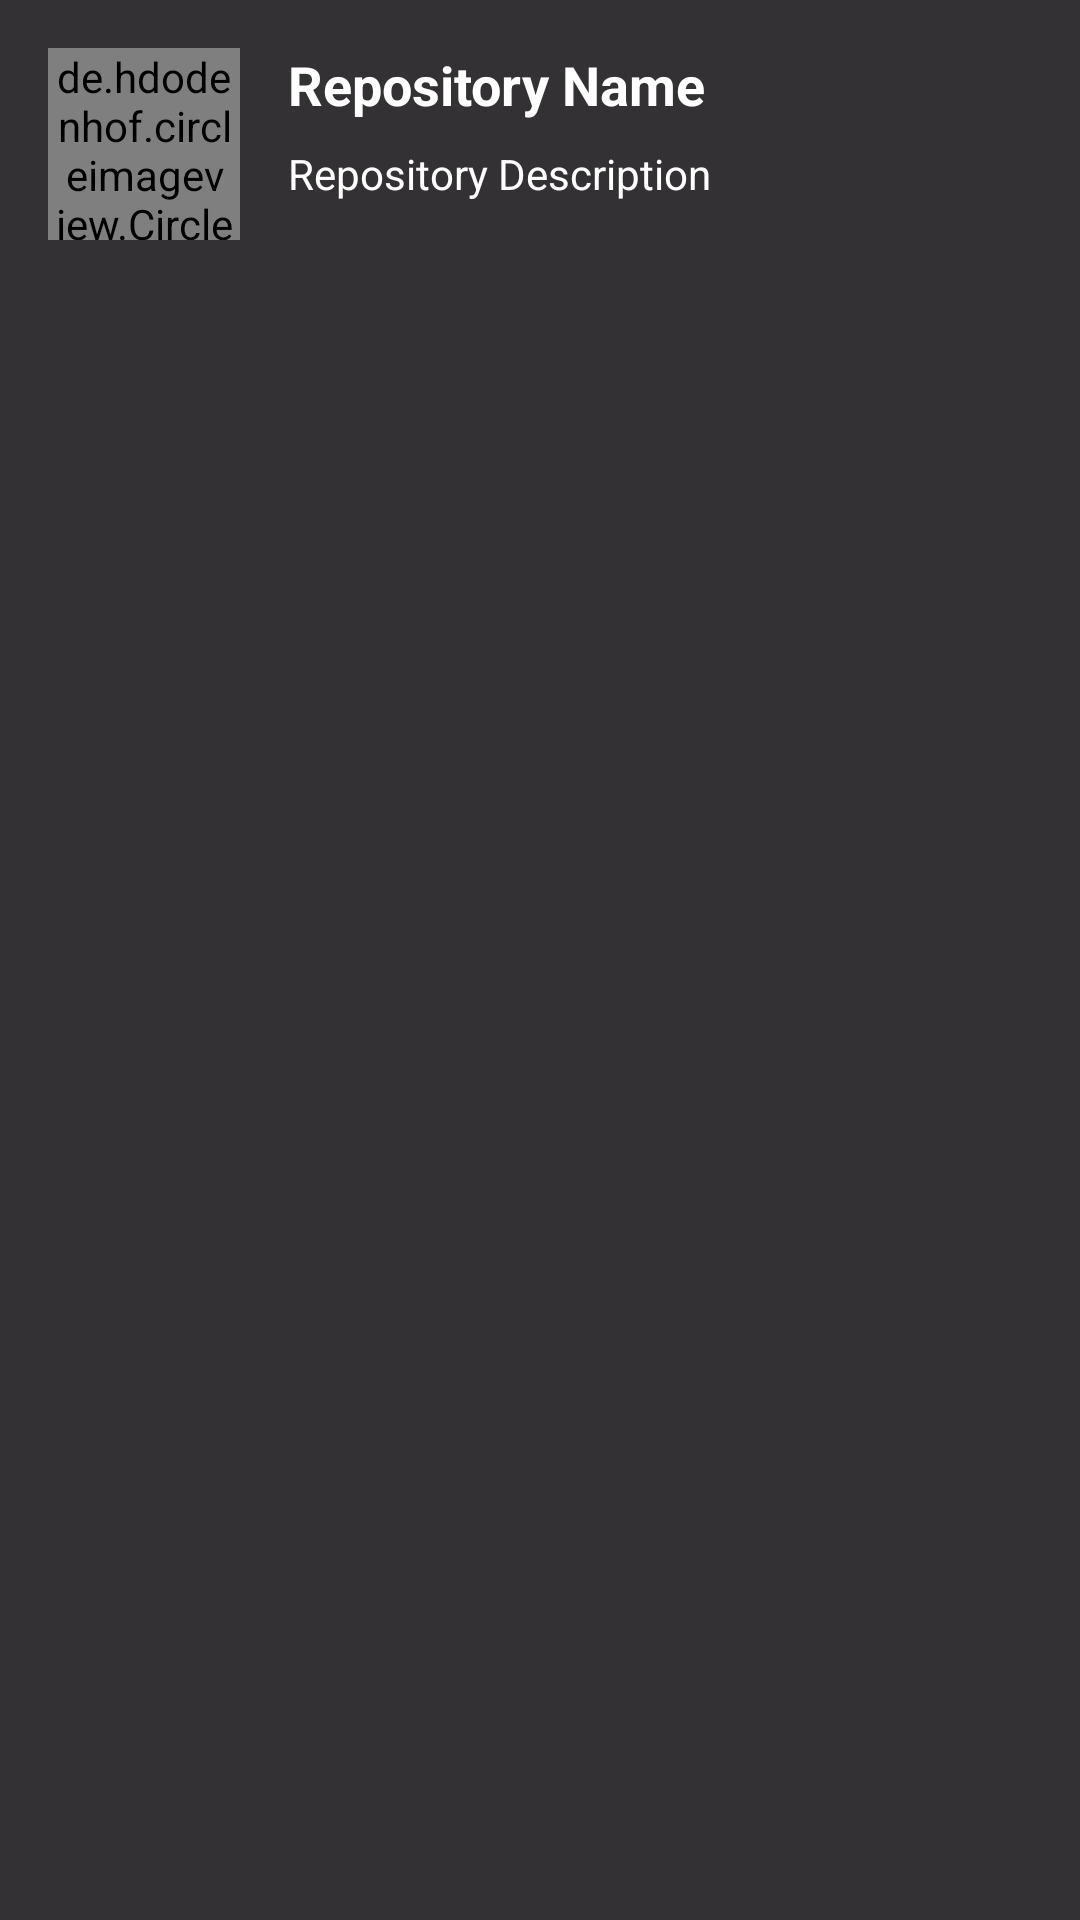

Android layout source for this screen:
<!-- AndroidManifest.xml: application theme Theme.GithubRepoViewerVodafone -->
<!-- res/layout/repo_item.xml -->
<?xml version="1.0" encoding="utf-8"?>
<RelativeLayout
    xmlns:android="http://schemas.android.com/apk/res/android"
    android:layout_width="match_parent"
    android:layout_height="wrap_content"
    android:padding="16dp"
    android:layout_marginHorizontal="2dp"
    android:layout_marginVertical="5dp"
    android:background="#CC000000">

    <de.hdodenhof.circleimageview.CircleImageView
        android:id="@+id/imageViewUser"
        android:layout_width="64dp"
        android:layout_height="64dp"
        android:layout_alignParentStart="true"
        android:src="@drawable/profile"
        android:layout_marginEnd="16dp"/>

    <TextView
        android:id="@+id/textViewRepositoryName"
        android:layout_width="wrap_content"
        android:layout_height="wrap_content"
        android:layout_toEndOf="@id/imageViewUser"
        android:textSize="18sp"
        android:textColor="#FFFFFF"
        android:textStyle="bold"
        android:text="Repository Name"/>

    <TextView
        android:id="@+id/textViewRepositoryDescription"
        android:layout_width="wrap_content"
        android:layout_height="wrap_content"
        android:layout_below="@id/textViewRepositoryName"
        android:layout_toEndOf="@id/imageViewUser"
        android:layout_marginTop="8dp"
        android:textSize="14sp"
        android:textColor="#FFFFFF"
        android:text="Repository Description"/>
</RelativeLayout>
<!-- resources referenced by this layout -->
<resources>
  <style name="Theme.GithubRepoViewerVodafone" parent="Base.Theme.GithubRepoViewerVodafone" />
  <style name="Base.Theme.GithubRepoViewerVodafone" parent="Theme.Material3.DayNight.NoActionBar">
          
          
      </style>
</resources>
